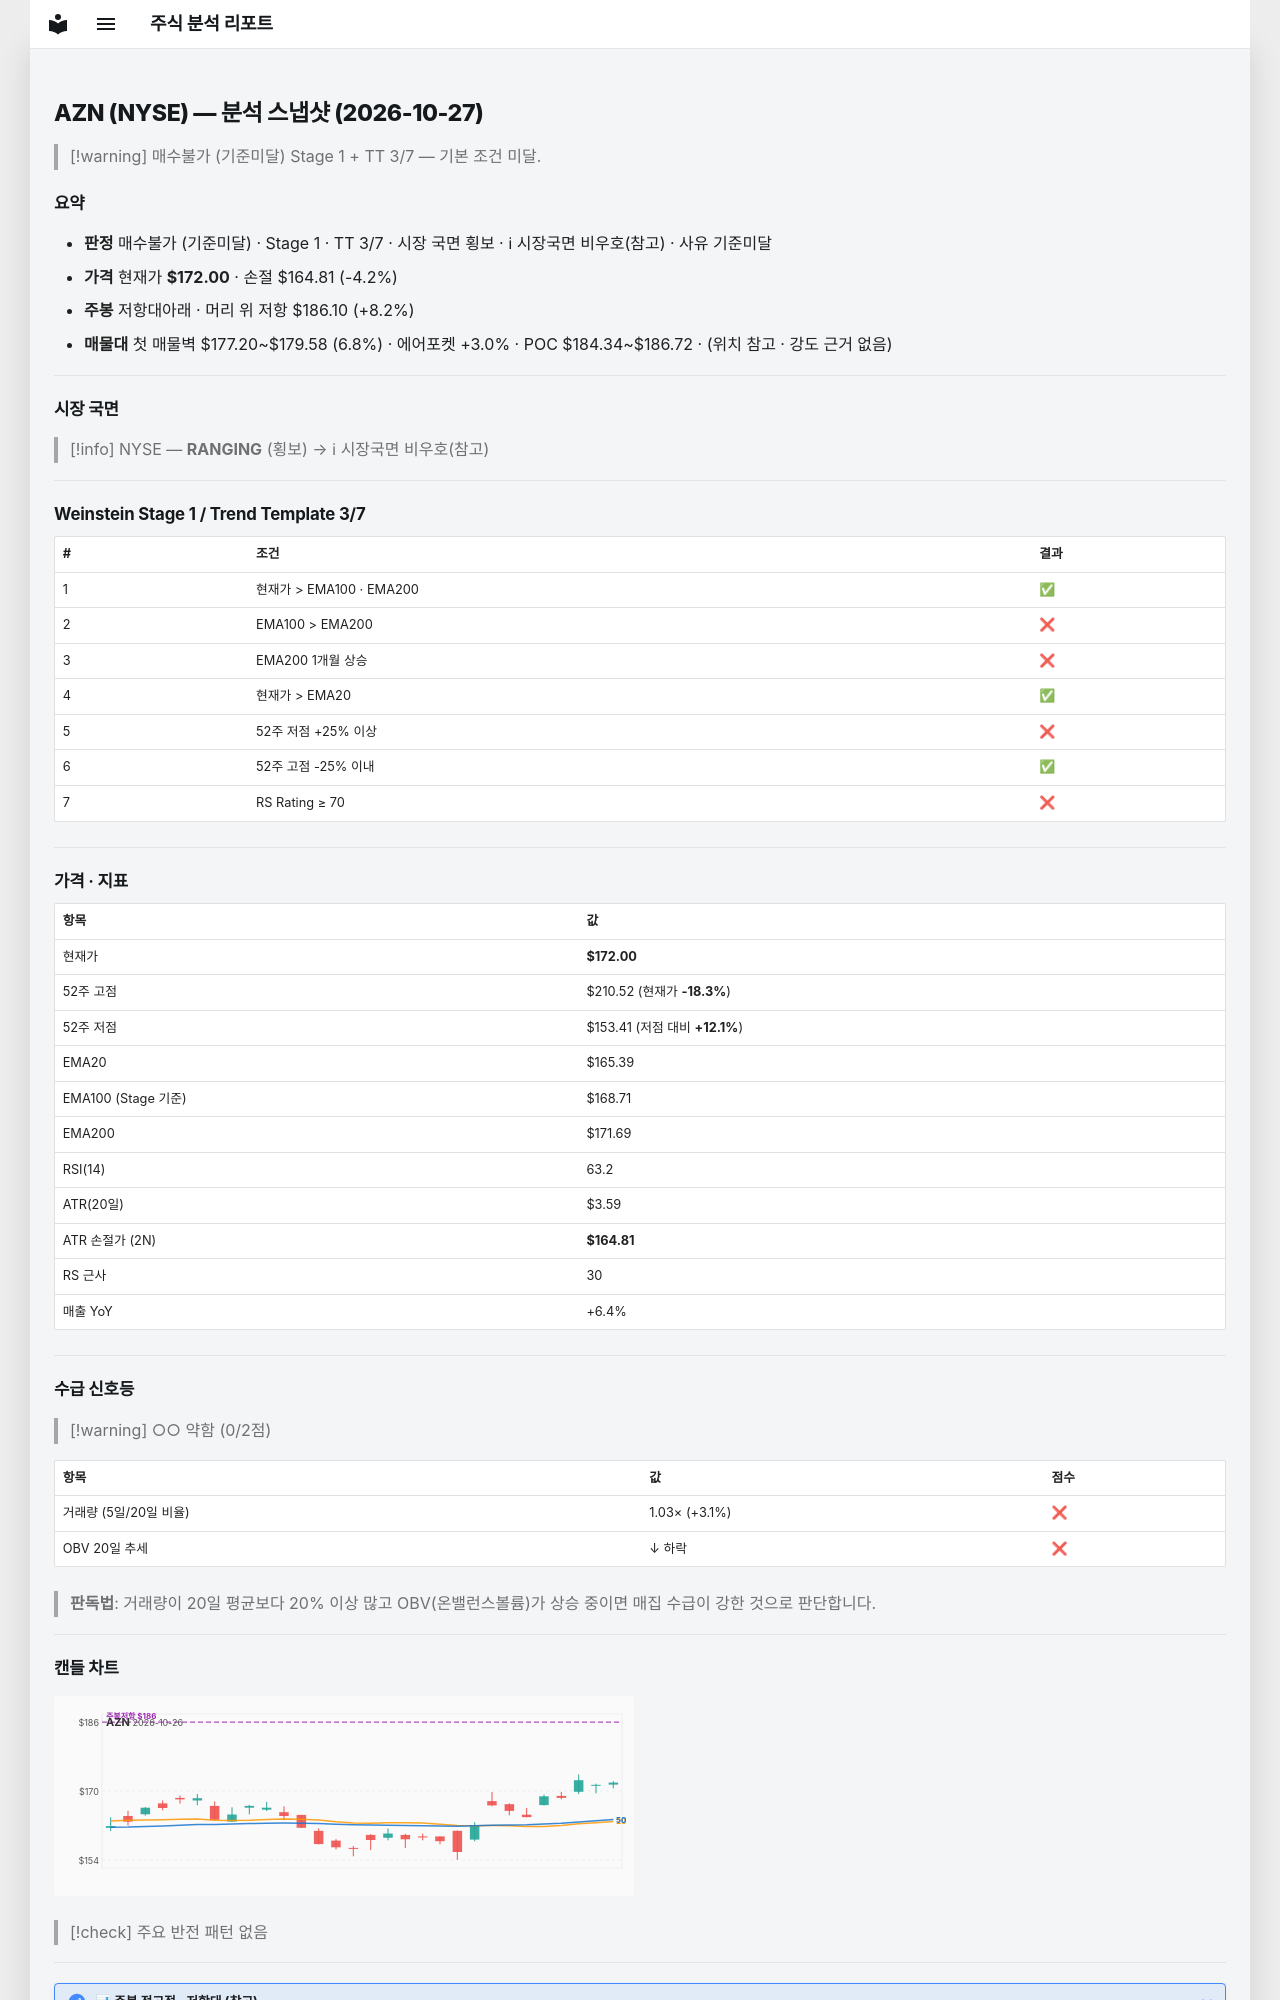

repository: soloandco/stock-reports · page: snapshots/AZN-2026-10-27/index.html · generator: mkdocs

---
type: analysis-snapshot
title: AZN 분석 스냅샷
ticker: AZN
market: NYSE
created: 2026-10-27
updated: 2026-10-27
bar-date: 2026-10-26
verdict: 매수불가
verdict-reason: 기준미달
real-rr: 1.96
sma50-gap-pct: 4.0
weekly-position: 저항대아래
weekly-overhead-price: 186.10
weekly-overhead-pct: 8.2
stage: 1
trend-template-score: 3
tt-max: 7
ma-set: ema-20-100-200
price: 172.0
stop-price: 164.81388885044686
market-regime: RANGING
supply-demand-score: 0/2
supply-demand-label: 약함
status: tracking
tags:
  - stock-agent
  - watchlist
  - AZN
  - analysis
related:
  - "[[analysis-template]]"
---

# AZN (NYSE) — 분석 스냅샷 (2026-10-27)

> [!warning] 매수불가 (기준미달)
> Stage 1 + TT 3/7 — 기본 조건 미달.

## 요약

- **판정** 매수불가 (기준미달) · Stage 1 · TT 3/7 · 시장 국면 횡보 · ℹ 시장국면 비우호(참고) · 사유 기준미달
- **가격** 현재가 **$172.00** · 손절 $164.81 (-4.2%)
- **주봉** 저항대아래 · 머리 위 저항 $186.10 (+8.2%)
- **매물대** 첫 매물벽 $177.20~$179.58 (6.8%) · 에어포켓 +3.0% · POC $184.34~$186.72 · (위치 참고 · 강도 근거 없음)

---

## 시장 국면

> [!info] NYSE — **RANGING** (횡보) → ℹ 시장국면 비우호(참고)

---

## Weinstein Stage 1 / Trend Template 3/7

| # | 조건 | 결과 |
|---|------|------|
| 1 | 현재가 > EMA100 · EMA200 | ✅ |
| 2 | EMA100 > EMA200 | ❌ |
| 3 | EMA200 1개월 상승 | ❌ |
| 4 | 현재가 > EMA20 | ✅ |
| 5 | 52주 저점 +25% 이상 | ❌ |
| 6 | 52주 고점 -25% 이내 | ✅ |
| 7 | RS Rating ≥ 70 | ❌ |

---

## 가격 · 지표

| 항목 | 값 |
|------|---|
| 현재가 | **$172.00** |
| 52주 고점 | $210.52 (현재가 **-18.3%**) |
| 52주 저점 | $153.41 (저점 대비 **+12.1%**) |
| EMA20 | $165.39 |
| EMA100 (Stage 기준) | $168.71 |
| EMA200 | $171.69 |
| RSI(14) | 63.2 |
| ATR(20일) | $3.59 |
| ATR 손절가 (2N) | **$164.81** |
| RS 근사 | 30 |
| 매출 YoY | +6.4% |

---
## 수급 신호등

> [!warning] ○○ 약함 (0/2점)

| 항목 | 값 | 점수 |
|------|------|------|
| 거래량 (5일/20일 비율) | 1.03× (+3.1%) | ❌ |
| OBV 20일 추세 | ↓ 하락 | ❌ |

> **판독법**: 거래량이 20일 평균보다 20% 이상 많고 OBV(온밸런스볼륨)가 상승 중이면 매집 수급이 강한 것으로 판단합니다.

---
